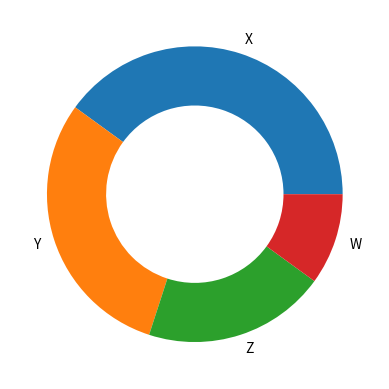

The script that saved this image:
import matplotlib.pyplot as plt

# 히스토그램
# data = [1, 2, 2, 3, 3, 3, 4, 4, 5, 5, 5, 5, 5, 5, 5, 5, 6, 6, 6, 6]

# plt.hist(data, bins=11, color="green", histtype="step")

# plt.title("hist")
# plt.xlabel("value")
# plt.ylabel("bins")

# plt.show()

# 여러개 data
# data1 = [1, 2, 2, 3, 3, 3, 4]
# data2 = [2, 3, 3, 4, 4, 5, 6]

# plt.hist([data1, data2], bins=6, color=["green", "purple"], label = ["data1", "data2"])
# plt.title("hist")
# plt.xlabel("value")
# plt.ylabel("bins")
# plt.legend()

# plt.show()

# 산점도
# x = [1, 2, 3, 4, 5]
# y = [2, 3, 5, 7, 11]
# sizes = [20, 50, 80, 100, 200]
# colors = [10, 20, 30, 40, 50]

# plt.scatter(x, y, s=sizes, c=colors, cmap="plasma")
# plt.colorbar(label="color bar")

# plt.show()

# 산점도 예시
# import numpy as np

# n = 30
# x = np.random.rand(n) # 0과 1의 난수 
# y = np.random.rand(n)

# area = (30 * np.random.rand(n)) ** 2 # 0과 30 사이 난수 생성 후 제곱 
# colors = np.random.rand(n)

# plt.scatter(x, y, s=area, c=colors, cmap="Spectral", alpha=0.5)

# plt.show()

# 파이차트
# sizes = [25, 25, 20, 20]
# labels = ["A", "B", "C", "D"]

# sizes = [15, 30, 34, 10]
# labels = ["apple", "banana", "grape", "cherry"]
# explode = [0, 0.1, 0, 0]
# colors = ["gold", "lightblue", "lightgreen", "pink"]
# plt.pie(sizes, labels=labels, explode=explode, autopct="%1.1f%%", shadow=True, colors=colors, 
#         textprops={"fontsize":20, "color":"darkblue"}, wedgeprops={"edgecolor":"black", "width": 0.7})

# plt.show()

# 도넛
sizes = [40, 30, 20, 10]
labels = ["X", "Y", "Z", "W"]
plt.pie(sizes, labels=labels, wedgeprops={"width":0.4})
plt.show()